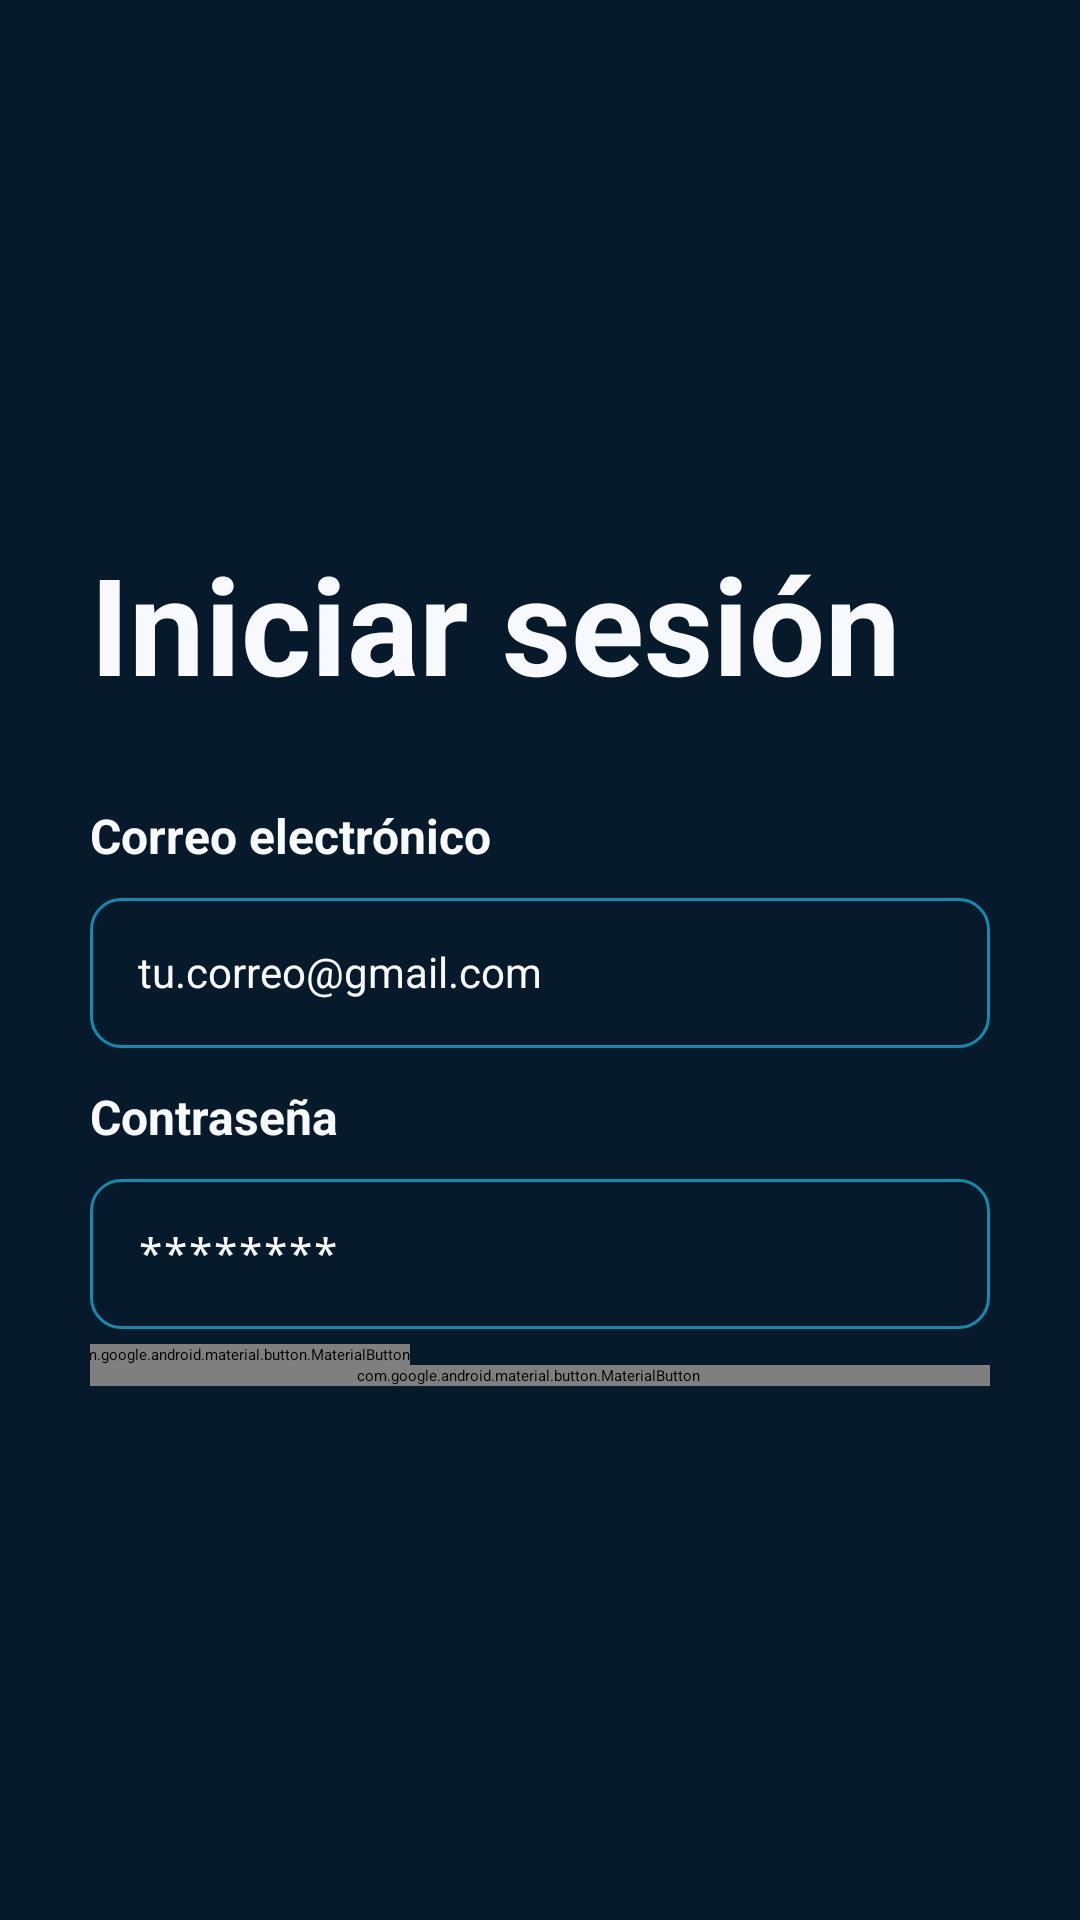

Produce the Android XML layout that renders to this screen, including the resource entries it uses.
<!-- AndroidManifest.xml: application theme Theme.RoomFinder -->
<!-- res/layout/activity_login.xml -->
<?xml version="1.0" encoding="utf-8"?>
<LinearLayout xmlns:android="http://schemas.android.com/apk/res/android"
    xmlns:app="http://schemas.android.com/apk/res-auto"
    xmlns:tools="http://schemas.android.com/tools"
    android:id="@+id/main"
    android:layout_width="match_parent"
    android:layout_height="match_parent"
    android:orientation="vertical"
    android:background="@color/color1"
    tools:context=".ui.auth.LoginActivity">

    
    <LinearLayout
        android:layout_width="match_parent"
        android:layout_height="match_parent"
        android:orientation="vertical"
        android:padding="30dp"
        android:gravity="center_vertical"
        >

        
        <TextView
            android:layout_width="wrap_content"
            android:layout_height="wrap_content"
            android:layout_marginBottom="30dp"
            android:text="@string/title_login"
            android:textColor="@color/color5"
            android:textSize="45sp"
            android:textStyle="bold" />

        
        <LinearLayout
            android:layout_width="match_parent"
            android:layout_height="wrap_content"
            android:layout_marginBottom="12dp"
            android:orientation="vertical">

            <TextView
                android:layout_width="wrap_content"
                android:layout_height="wrap_content"
                android:layout_marginBottom="10dp"
                android:text="@string/label_email"
                android:textColor="@color/color5"
                android:textSize="16sp"
                android:textStyle="bold" />

            <EditText
                android:layout_width="match_parent"
                android:layout_height="50dp"
                android:autofillHints="emailAddress"
                android:background="@drawable/input_rounded"
                android:hint="@string/input_text_email"
                android:inputType="textEmailAddress"
                android:paddingHorizontal="16dp"
                android:textColor="@color/color5"
                android:textSize="14sp" />

        </LinearLayout>

        
        <LinearLayout
            android:layout_width="match_parent"
            android:layout_height="wrap_content"
            android:layout_marginBottom="5dp"
            android:orientation="vertical">

            <TextView
                android:layout_width="wrap_content"
                android:layout_height="wrap_content"
                android:layout_marginBottom="10dp"
                android:text="@string/label_password"
                android:textColor="@color/color5"
                android:textSize="16sp"
                android:textStyle="bold" />

            <EditText
                android:layout_width="match_parent"
                android:layout_height="50dp"
                android:autofillHints="password"
                android:background="@drawable/input_rounded"
                android:hint="@string/input_text_password"
                android:inputType="textPassword"
                android:paddingHorizontal="16dp"
                android:textColor="@color/color5"
                android:textSize="14sp" />

        </LinearLayout>

        
        <com.google.android.material.button.MaterialButton
            android:layout_width="wrap_content"
            android:layout_height="wrap_content"
            android:layout_marginStart="-8dp"
            android:text="@string/forgot_password_text"
            android:textColor="@color/color6"
            android:textSize="11sp"
            app:backgroundTint="@color/color1" />

        
        <com.google.android.material.button.MaterialButton
            android:id="@+id/buttonLogin"
            style="@style/AppButton.Primary"
            android:text="@string/title_login"


            />

        <com.google.android.material.button.MaterialButton
            android:id="@+id/buttonRedirectRegister"
            android:layout_width="match_parent"
            android:layout_height="wrap_content"
            android:layout_marginStart="-8dp"
            android:text="@string/not_has_account"
            android:textColor="@color/color6"
            android:textSize="11sp"
            app:backgroundTint="@color/color1"
            />

    </LinearLayout>

</LinearLayout>
<!-- resources referenced by this layout -->
<resources>
  <color name="color1">#071A2B</color>
  <color name="color5">#F7F9FC</color>
  <color name="color6">#FFFFFF</color>
  <!-- drawable input_rounded (drawable) -->
  <?xml version="1.0" encoding="utf-8"?>
  <shape xmlns:android="http://schemas.android.com/apk/res/android">
      <solid android:color="@color/color1"/>
      <corners android:radius="10dp"/>
      <stroke android:width="1sp" android:color="@color/color4"/>
      <padding
          android:left="16dp"
          android:right="16dp"
          android:top="15dp"
          android:bottom="15dp" />
  </shape>
  <string name="forgot_password_text">¿Olvidó su contraseña?</string>
  <string name="input_text_email">tu.correo@gmail.com</string>
  <string name="input_text_password">********</string>
  <string name="label_email">Correo electrónico</string>
  <string name="label_password">Contraseña</string>
  <string name="not_has_account">¿Aún no tienes una cuenta?</string>
  <string name="title_login">Iniciar sesión</string>
  <style name="AppButton.Primary" parent="AppButton">
          <item name="backgroundTint">@color/color3</item>
      </style>
  <color name="color4">#168AAD</color>
  <style name="AppButton">
          <item name="android:layout_width">match_parent</item>
          <item name="android:layout_height">50dp</item>
          <item name="android:textSize">14sp</item>
          <item name="android:textStyle">bold</item>
          <item name="android:textColor">@color/color6</item>
          <item name="android:layout_marginTop">10dp</item>
          <item name="cornerRadius">10dp</item>
      </style>
  <color name="color3">#0B4F71</color>
</resources>
